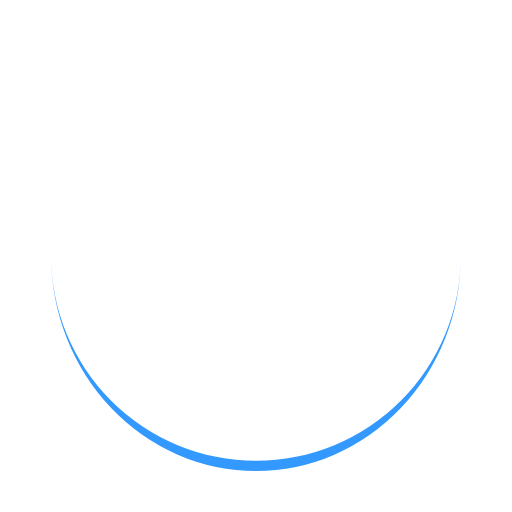
t = 0.00 s
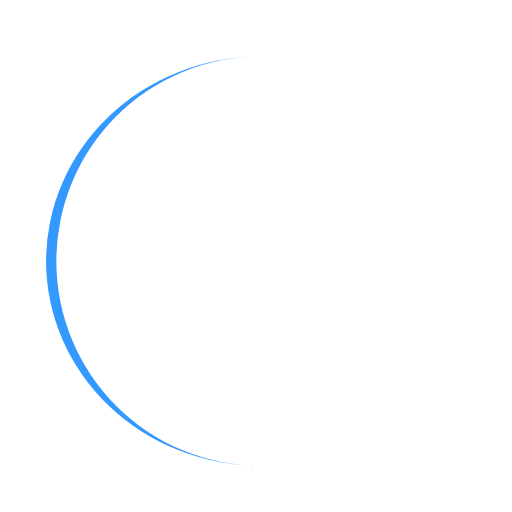
t = 0.25 s
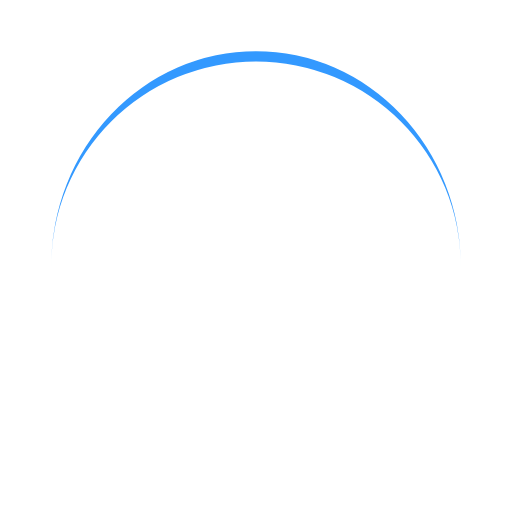
t = 0.50 s
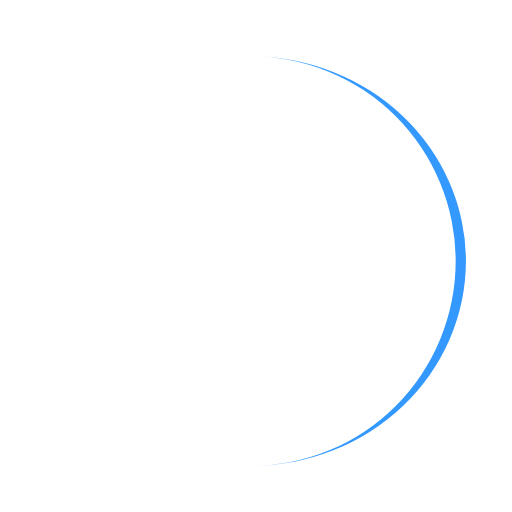
t = 0.75 s

The animated SVG that drew these frames (rendered in a browser with its animation timeline set to each time). Animation: 1 SMIL element (animateTransform=1); one cycle of 1.00 s, repeats indefinitely.

<svg width="200px"  height="200px"  xmlns="http://www.w3.org/2000/svg" viewBox="0 0 100 100" preserveAspectRatio="xMidYMid" class="lds-eclipse" style="background: none;"><path ng-attr-d="{{config.pathCmd}}" ng-attr-fill="{{config.color}}" stroke="none" d="M10 50A40 40 0 0 0 90 50A40 42 0 0 1 10 50" fill="#3399ff" transform="rotate(54 50 51)"><animateTransform attributeName="transform" type="rotate" calcMode="linear" values="0 50 51;360 50 51" keyTimes="0;1" dur="1s" begin="0s" repeatCount="indefinite"></animateTransform></path></svg>
